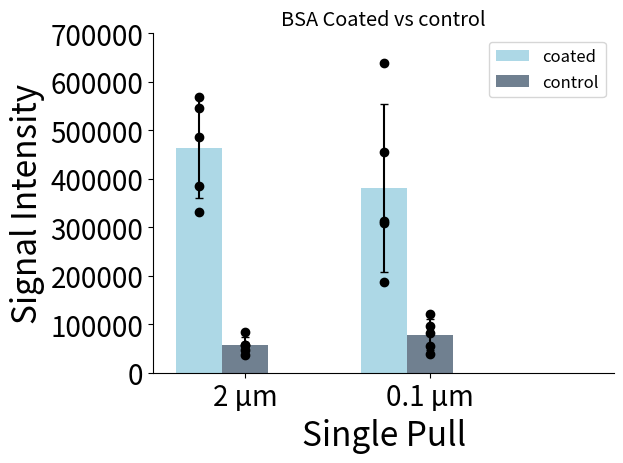

The script that saved this image:
import matplotlib
import matplotlib.pyplot as plt
import numpy as np
import os
from matplotlib import rcParams

#path = "Z:\\Group Share\\Marius Kostelic\\EVEN More mixed lipids\\Peptide\\LL37\\hamilton Bacterial"
#os.chdir(path)

#file1 = "DPPG 3to1 yvalues .txt"
#file2 = "DPPG SOPE POCL 3to1 yvalues.txt"
#file3 = "DPPG_9to1_LL37.txt"

ydataA = 463628, 380587
yerrA = 102338, 173343
ydataB = 56186, 78772
yerrB = 17821, 32852
#ydataC = 14573.54
#yerrC = 7677.48

labels = ['2 µm', '0.1 µm'] #, 'control']# '6', '7', '8', '9', '10', '11', '12', '13', '14']

yvals1 = [385921, 545561, 331149, 568779, 486729], [638703, 313423, 186161, 455088, 308562]
yvals2 = [46897, 56451, 84406, 56676, 36502], [122098, 54613, 80950, 39605, 96594]

x = np.arange(len(labels))  # the label locations
width = 0.25  # the width of the bars

fig, ax = plt.subplots()
rects1 = ax.bar(x-width, ydataA, width, color='lightblue', label='coated', yerr=yerrA, capsize=3.0)
rects2 = ax.bar(x, ydataB, width, color='slategray', label='control', yerr=yerrB, capsize=3.0)
#rects3 = ax.bar(x+width, ydataC, width,color='steelblue', label='C', yerr=yerrC, capsize=3.0)
ax.plot((x-width)* np.ones(len(yvals1)), yvals1, marker="o", linestyle=" ", color="black")
ax.plot((x)* np.ones(len(yvals2)), yvals2, marker="o", linestyle=" ", color="black")
rcParams['font.size']=12
rcParams['ps.fonttype'] = 42
rcParams['pdf.fonttype']=42
# Add some text for labels, title and custom x-axis tick labels, etc.
ax.set_ylabel('Signal Intensity', size=24)
ax.set_xlabel('Single Pull', size=24)
#ax.set_yticklabels(np.arange(0, 30001, step=(25)))
ax.set_title('BSA Coated vs control')
ax.set_xticks(x)
ax.set_xticklabels(labels)
ax.legend()
plt.xticks(size=20)
plt.xlim(-0.5,len(labels))
plt.ylim(top=700000.0)
plt.ylim(bottom=0.0)
plt.yticks(np.arange(0, 700000.1, step=100000), size=20)
ax.spines['right'].set_visible(False)
ax.spines['top'].set_visible(False)
fig.tight_layout()

plt.show()
